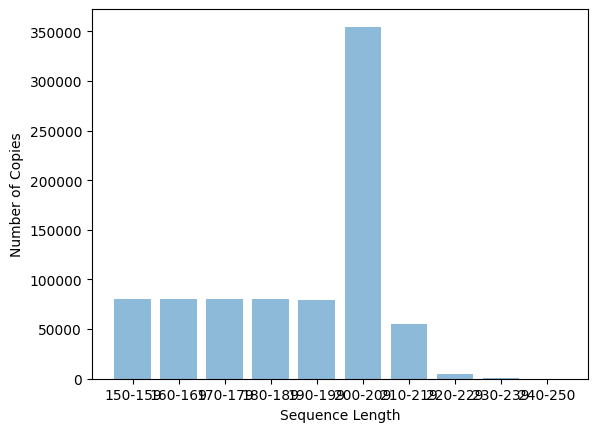

The matplotlib source for this figure:
# [redacted]
# [redacted]

import random
import numpy as np
import matplotlib.pyplot as plt; plt.rcdefaults()
import matplotlib.pyplot as plt

bPairs = "actg"
geneHalf1 = ""
geneHalf2 = ""

# randomly generate half a DNA sequence
for i in range(2000):
    geneHalf1 +=random.choice(bPairs)

# create the other half of the DNA sequence
for letter in geneHalf1:
    if letter == 'a':
        geneHalf2 += 't'
    if letter == 't':
        geneHalf2 += 'a'
    if letter == 'c':
        geneHalf2 += 'g'
    if letter == 'g':
        geneHalf2 += 'c'

# Reverse second half so it reads from 3' to 5'
reverseGene = "".join(reversed(geneHalf2))

geneSlice1 = ""     # will hold a segment of length 250 from the start position we determine
geneSlice2 = ""     # max length we can copy is 200+-50, so 250 is the max length we can potentially copy

# loop to get good primers
badPrimers = True
while badPrimers:
    # randomly pick 200 to be copied
    start = random.randint(1, 1701)

    # check the first 20 over all 2000 for unique primers ON BOTH STRANDS
    primer1 = ""
    primer2 = ""
    for i in range(20):
        primer1 += geneHalf1[i+start]
        primer2 += reverseGene[i+start]

    if geneHalf1.count(primer1) == 1 and reverseGene.count(primer2) == 1:
        badPrimers = False
        geneSlice1 = geneHalf1[start:start+250]         
        geneSlice2 = reverseGene[start:start+250]

copies = [geneSlice1, geneSlice2]  # adding the sliced gene to the copy list for duplication purposes

# potential variables for statistics (We may not use these in the end)
avgLength = 0
geneCopy = ""

# Perform PCR for 30 iterations
for i in range(0, 30):
    for j in range(0, len(copies)):        # iterates from index 0 to last index of copies[]
        if len(copies[j]) > 199:            # if the length of the copy is 200 or more, it is used for duplicating
            stop = random.randint(-50, 51) + 200          # determine a stopping point for the copy
            geneCopy = copies[j][:stop]
            copies.append(geneCopy)

# Show the total number of copies made

print ("Total copies made:")
print(len(copies))      # prints the total copies made
copyLengths = [0, 0, 0, 0, 0, 0, 0, 0, 0, 0]

# these should be the statistics for the copy lengths
for x in range(0, len(copies)):
    avgLength += len(copies[x])
    if 149 < len(copies[x]) < 160:  # lengths 150 - 159
        copyLengths[0] += 1
    if 159 < len(copies[x]) < 170:  # lengths 160 - 169
        copyLengths[1] += 1
    if 169 < len(copies[x]) < 180:  # lengths 170 - 179
        copyLengths[2] += 1
    if 179 < len(copies[x]) < 190:  # lengths 180 - 189
        copyLengths[3] += 1
    if 189 < len(copies[x]) < 200:  # lengths 190 - 199
        copyLengths[4] += 1
    if 199 < len(copies[x]) < 210:  # lengths 200 - 209
        copyLengths[5] += 1
    if 209 < len(copies[x]) < 220:  # lengths 210 - 219
        copyLengths[6] += 1
    if 219 < len(copies[x]) < 230:  # lengths 220 - 229
        copyLengths[7] += 1
    if 229 < len(copies[x]) < 240:  # lengths 230 - 239
        copyLengths[8] += 1
    if len(copies[x]) > 239:  # lengths 240 - 250
        copyLengths[9] += 1

# Show the average length of all copies
avgLength = avgLength / len(copies)
print("Average length of copies:")
print(avgLength)

# create graph output and console output for both numeric and visual

lengthLabel = ('150-159', '160-169', '170-179', '180-189', '190-199', '200-209',
               '210-219', '220-229', '230-239', '240-250')
print("Number of copies made between lengths:")
for label in lengthLabel:
    print(label, end=', ')
print("")
print(copyLengths)

y_pos = np.arange(len(lengthLabel))

plt.bar(y_pos, copyLengths, align='center', alpha=0.5)
plt.xticks(y_pos, lengthLabel)
plt.ylabel('Number of Copies')
plt.xlabel('Sequence Length')
plt.show()
